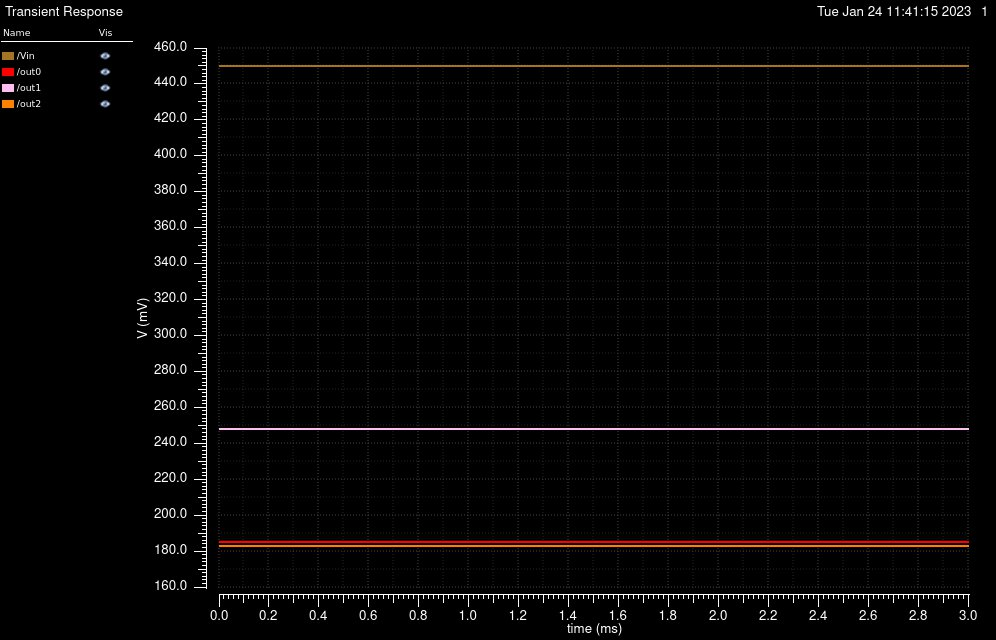

The table this chart was drawn from, first rows:
/Vin X, /Vin Y, /out0 X, /out0 Y, /out1 X, /out1 Y, /out2 X, /out2 Y
0, 0.45, 0, 0.1853, 0, 0.2477, 0, 0.1826
2e-05, 0.45, 2e-05, 0.1853, 2e-05, 0.2477, 2e-05, 0.1826
4e-05, 0.45, 4e-05, 0.1853, 4e-05, 0.2477, 4e-05, 0.1826
6.000000000000001e-05, 0.45, 6.000000000000001e-05, 0.1853, 6.000000000000001e-05, 0.2477, 6.000000000000001e-05, 0.1826
8.000000000000001e-05, 0.45, 8.000000000000001e-05, 0.1853, 8.000000000000001e-05, 0.2477, 8.000000000000001e-05, 0.1826
0.0001, 0.45, 0.0001, 0.1853, 0.0001, 0.2477, 0.0001, 0.1826
0.00012, 0.45, 0.00012, 0.1853, 0.00012, 0.2477, 0.00012, 0.1826
0.00014, 0.45, 0.00014, 0.1853, 0.00014, 0.2477, 0.00014, 0.1826
0.00016, 0.45, 0.00016, 0.1853, 0.00016, 0.2477, 0.00016, 0.1826
0.00018, 0.45, 0.00018, 0.1853, 0.00018, 0.2477, 0.00018, 0.1826
0.0002, 0.45, 0.0002, 0.1853, 0.0002, 0.2477, 0.0002, 0.1826
0.00022, 0.45, 0.00022, 0.1853, 0.00022, 0.2477, 0.00022, 0.1826
0.00024, 0.45, 0.00024, 0.1853, 0.00024, 0.2477, 0.00024, 0.1826
0.00026, 0.45, 0.00026, 0.1853, 0.00026, 0.2477, 0.00026, 0.1826
0.00028, 0.45, 0.00028, 0.1853, 0.00028, 0.2477, 0.00028, 0.1826
0.0003, 0.45, 0.0003, 0.1853, 0.0003, 0.2477, 0.0003, 0.1826
0.00032, 0.45, 0.00032, 0.1853, 0.00032, 0.2477, 0.00032, 0.1826
0.00034, 0.45, 0.00034, 0.1853, 0.00034, 0.2477, 0.00034, 0.1826
0.00036, 0.45, 0.00036, 0.1853, 0.00036, 0.2477, 0.00036, 0.1826
0.00038, 0.45, 0.00038, 0.1853, 0.00038, 0.2477, 0.00038, 0.1826
0.0004, 0.45, 0.0004, 0.1853, 0.0004, 0.2477, 0.0004, 0.1826
0.00042, 0.45, 0.00042, 0.1853, 0.00042, 0.2477, 0.00042, 0.1826
0.00044, 0.45, 0.00044, 0.1853, 0.00044, 0.2477, 0.00044, 0.1826
0.00046, 0.45, 0.00046, 0.1853, 0.00046, 0.2477, 0.00046, 0.1826
0.00048, 0.45, 0.00048, 0.1853, 0.00048, 0.2477, 0.00048, 0.1826
0.0005, 0.45, 0.0005, 0.1853, 0.0005, 0.2477, 0.0005, 0.1826
0.00052, 0.45, 0.00052, 0.1853, 0.00052, 0.2477, 0.00052, 0.1826
0.00054, 0.45, 0.00054, 0.1853, 0.00054, 0.2477, 0.00054, 0.1826
0.00056, 0.45, 0.00056, 0.1853, 0.00056, 0.2477, 0.00056, 0.1826
0.00058, 0.45, 0.00058, 0.1853, 0.00058, 0.2477, 0.00058, 0.1826
0.0006, 0.45, 0.0006, 0.1853, 0.0006, 0.2477, 0.0006, 0.1826
0.00062, 0.45, 0.00062, 0.1853, 0.00062, 0.2477, 0.00062, 0.1826
0.00064, 0.45, 0.00064, 0.1853, 0.00064, 0.2477, 0.00064, 0.1826
0.00066, 0.45, 0.00066, 0.1853, 0.00066, 0.2477, 0.00066, 0.1826
0.00068, 0.45, 0.00068, 0.1853, 0.00068, 0.2477, 0.00068, 0.1826
0.0007, 0.45, 0.0007, 0.1853, 0.0007, 0.2477, 0.0007, 0.1826
0.00072, 0.45, 0.00072, 0.1853, 0.00072, 0.2477, 0.00072, 0.1826
0.00074, 0.45, 0.00074, 0.1853, 0.00074, 0.2477, 0.00074, 0.1826
0.00076, 0.45, 0.00076, 0.1853, 0.00076, 0.2477, 0.00076, 0.1826
0.00078, 0.45, 0.00078, 0.1853, 0.00078, 0.2477, 0.00078, 0.1826
0.0008, 0.45, 0.0008, 0.1853, 0.0008, 0.2477, 0.0008, 0.1826
0.00082, 0.45, 0.00082, 0.1853, 0.00082, 0.2477, 0.00082, 0.1826
0.00084, 0.45, 0.00084, 0.1853, 0.00084, 0.2477, 0.00084, 0.1826
0.00086, 0.45, 0.00086, 0.1853, 0.00086, 0.2477, 0.00086, 0.1826
0.00088, 0.45, 0.00088, 0.1853, 0.00088, 0.2477, 0.00088, 0.1826
0.0009, 0.45, 0.0009, 0.1853, 0.0009, 0.2477, 0.0009, 0.1826
0.00092, 0.45, 0.00092, 0.1853, 0.00092, 0.2477, 0.00092, 0.1826
0.00094, 0.45, 0.00094, 0.1853, 0.00094, 0.2477, 0.00094, 0.1826
0.00096, 0.45, 0.00096, 0.1853, 0.00096, 0.2477, 0.00096, 0.1826
0.00098, 0.45, 0.00098, 0.1853, 0.00098, 0.2477, 0.00098, 0.1826
0.001, 0.45, 0.001, 0.1853, 0.001, 0.2477, 0.001, 0.1826
0.00102, 0.45, 0.00102, 0.1853, 0.00102, 0.2477, 0.00102, 0.1826
0.00104, 0.45, 0.00104, 0.1853, 0.00104, 0.2477, 0.00104, 0.1826
0.00106, 0.45, 0.00106, 0.1853, 0.00106, 0.2477, 0.00106, 0.1826
0.00108, 0.45, 0.00108, 0.1853, 0.00108, 0.2477, 0.00108, 0.1826
0.0011, 0.45, 0.0011, 0.1853, 0.0011, 0.2477, 0.0011, 0.1826
0.00112, 0.45, 0.00112, 0.1853, 0.00112, 0.2477, 0.00112, 0.1826
0.00114, 0.45, 0.00114, 0.1853, 0.00114, 0.2477, 0.00114, 0.1826
0.00116, 0.45, 0.00116, 0.1853, 0.00116, 0.2477, 0.00116, 0.1826
0.00118, 0.45, 0.00118, 0.1853, 0.00118, 0.2477, 0.00118, 0.1826
... 91 more rows
